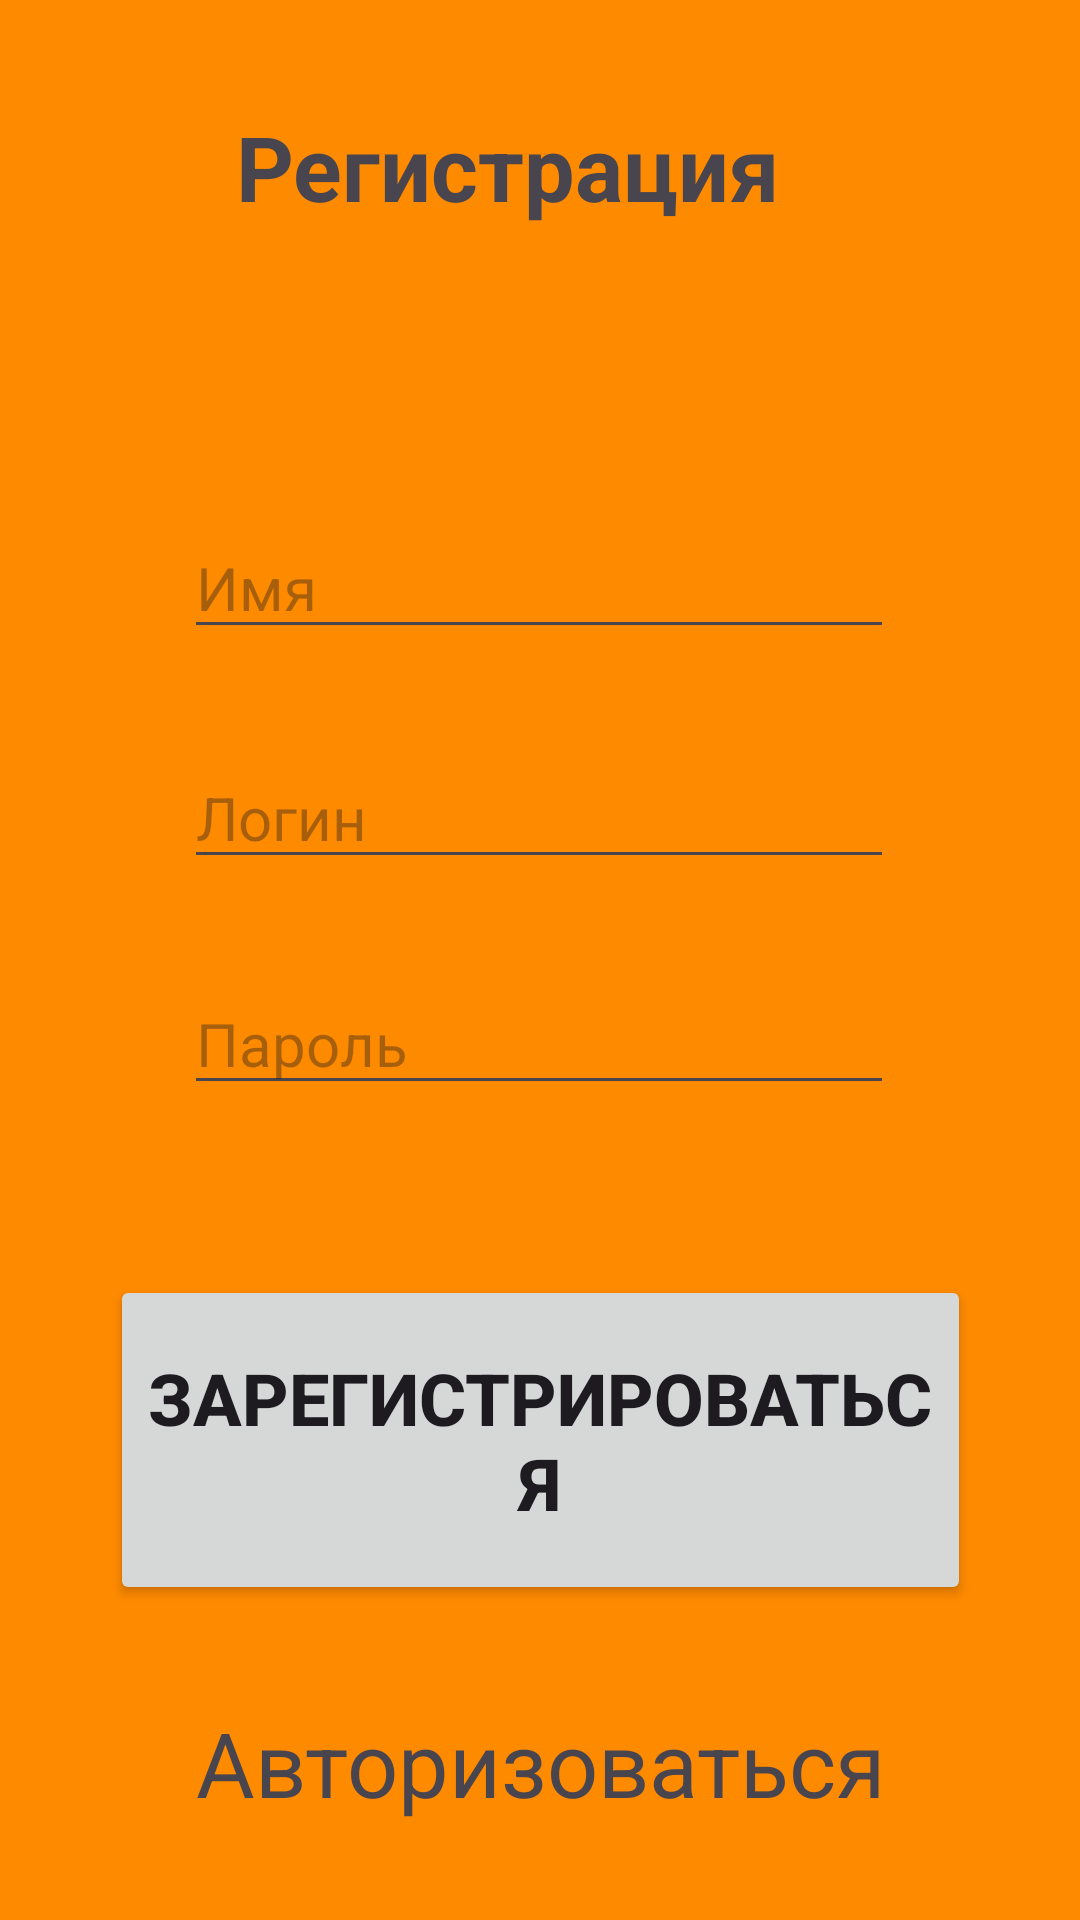

Layout XML and referenced resources for this Android screen:
<!-- AndroidManifest.xml: application theme Theme.AppTP -->
<!-- res/layout/activity_auth.xml -->
<?xml version="1.0" encoding="utf-8"?>
<androidx.constraintlayout.widget.ConstraintLayout xmlns:android="http://schemas.android.com/apk/res/android"
    xmlns:app="http://schemas.android.com/apk/res-auto"
    xmlns:tools="http://schemas.android.com/tools"
    android:layout_width="match_parent"
    android:layout_height="match_parent"
    tools:context=".AuthActivity"
    android:background="@drawable/backgroundmain">


    <EditText
        android:id="@+id/user_name"
        android:layout_width="wrap_content"
        android:layout_height="wrap_content"
        android:layout_marginTop="60dp"
        android:ems="10"
        android:textSize="20sp"
        android:inputType="text"
        android:hint="Имя"
        app:layout_constraintBottom_toBottomOf="parent"
        app:layout_constraintEnd_toEndOf="parent"
        app:layout_constraintHorizontal_bias="0.497"
        app:layout_constraintStart_toStartOf="parent"
        app:layout_constraintTop_toBottomOf="@+id/title_auth"
        app:layout_constraintVertical_bias="0.0" />

    <EditText
        android:id="@+id/user_login"
        android:layout_width="wrap_content"
        android:layout_height="wrap_content"
        android:ems="10"
        android:inputType="text"
        android:textSize="20sp"
        android:hint="Логин"
        app:layout_constraintBottom_toBottomOf="parent"
        app:layout_constraintEnd_toEndOf="parent"
        app:layout_constraintHorizontal_bias="0.497"
        app:layout_constraintStart_toStartOf="parent"
        app:layout_constraintTop_toBottomOf="@+id/user_name"
        app:layout_constraintVertical_bias="0.086" />

    <EditText
        android:id="@+id/user_password"
        android:layout_width="wrap_content"
        android:layout_height="wrap_content"
        android:layout_marginBottom="96dp"
        android:ems="10"
        android:inputType="textPassword"
        android:textSize="20sp"
        android:hint="Пароль"

        app:layout_constraintBottom_toBottomOf="parent"
        app:layout_constraintEnd_toEndOf="parent"
        app:layout_constraintHorizontal_bias="0.497"
        app:layout_constraintStart_toStartOf="parent"
        app:layout_constraintTop_toBottomOf="@+id/user_login"
        app:layout_constraintVertical_bias="0.152" />

    <TextView
        android:id="@+id/title_auth"
        android:layout_width="202dp"
        android:layout_height="77dp"
        android:text="@string/regpagetext"
        android:textSize="30sp"
        app:layout_constraintBottom_toBottomOf="parent"
        app:layout_constraintEnd_toEndOf="parent"
        app:layout_constraintHorizontal_bias="0.497"
        app:layout_constraintStart_toStartOf="parent"
        app:layout_constraintTop_toTopOf="parent"
        app:layout_constraintVertical_bias="0.063" />

    <Button
        android:id="@+id/button_reg"
        android:layout_width="287dp"
        android:layout_height="110dp"
        android:text="@string/pushregpagetext"
        android:textSize="24sp"
        app:layout_constraintBottom_toBottomOf="parent"
        app:layout_constraintEnd_toEndOf="parent"
        app:layout_constraintStart_toStartOf="parent"
        app:layout_constraintTop_toBottomOf="@+id/user_password"
        app:layout_constraintVertical_bias="0.35" />

    <TextView
        android:id="@+id/auth_link"
        android:layout_width="325dp"
        android:layout_height="55dp"
        android:text="Авторизоваться"
        android:gravity="center"
        android:textSize="30sp"
        app:layout_constraintBottom_toBottomOf="parent"
        app:layout_constraintEnd_toEndOf="parent"
        app:layout_constraintStart_toStartOf="parent"
        app:layout_constraintTop_toBottomOf="@+id/button_reg" />
</androidx.constraintlayout.widget.ConstraintLayout>
<!-- resources referenced by this layout -->
<resources>
  <!-- drawable backgroundmain: jpg bitmap (drawable, 3783 bytes) -->
  <string name="pushregpagetext"><b>Зарегистрироваться</b></string>
  <string name="regpagetext"><b>Регистрация</b></string>
  <style name="Theme.AppTP" parent="Base.Theme.AppTP" />
  <style name="Base.Theme.AppTP" parent="Theme.Material3.DayNight.NoActionBar">
          
          
      </style>
</resources>
